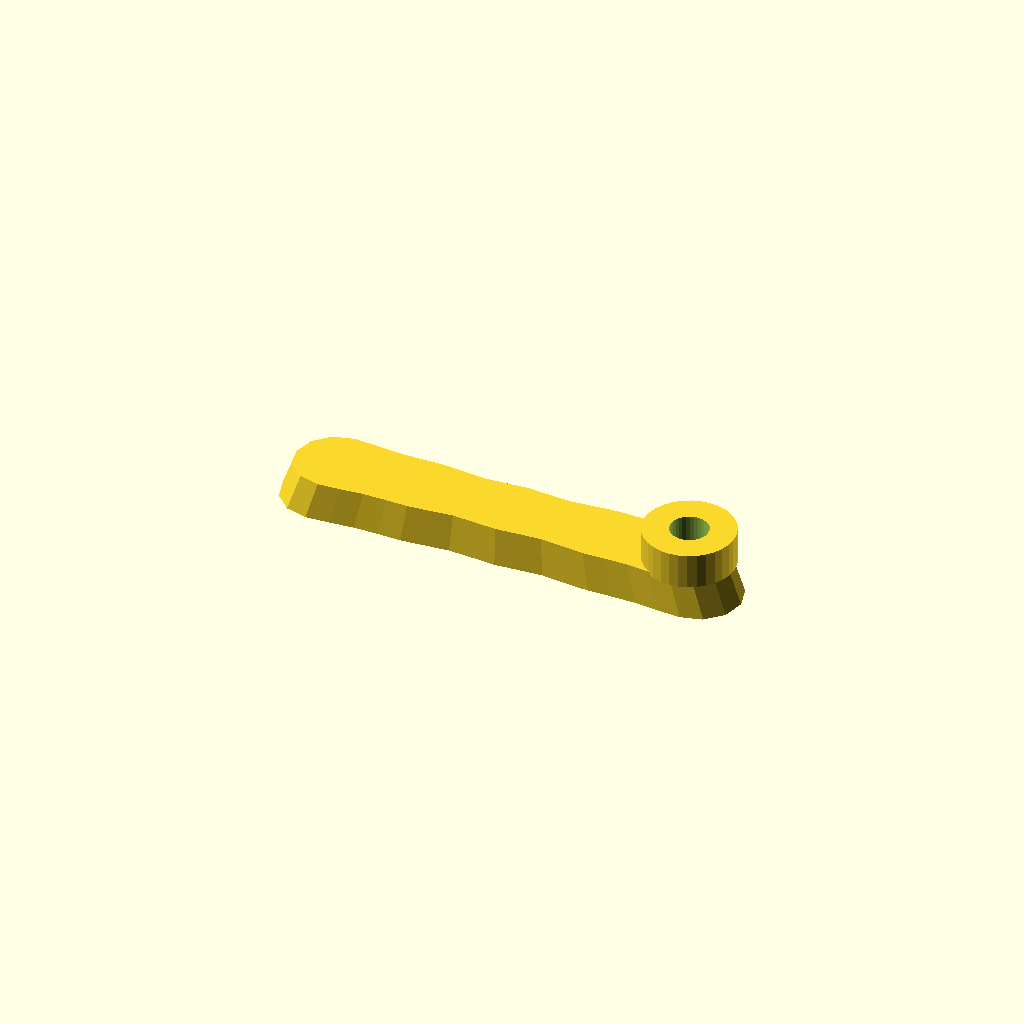
Cell 1: the model at its default parameters.
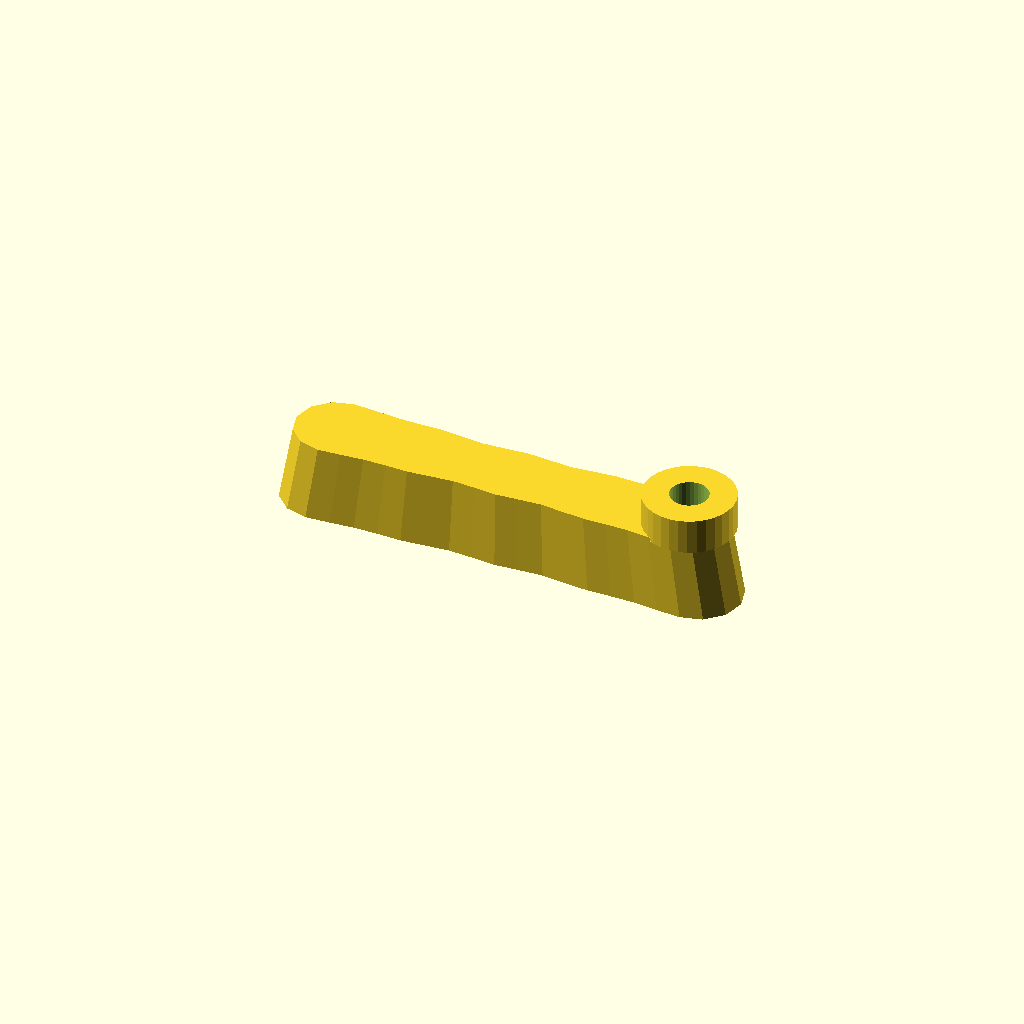
Cell 2: thickness = 20 (everything else at default).
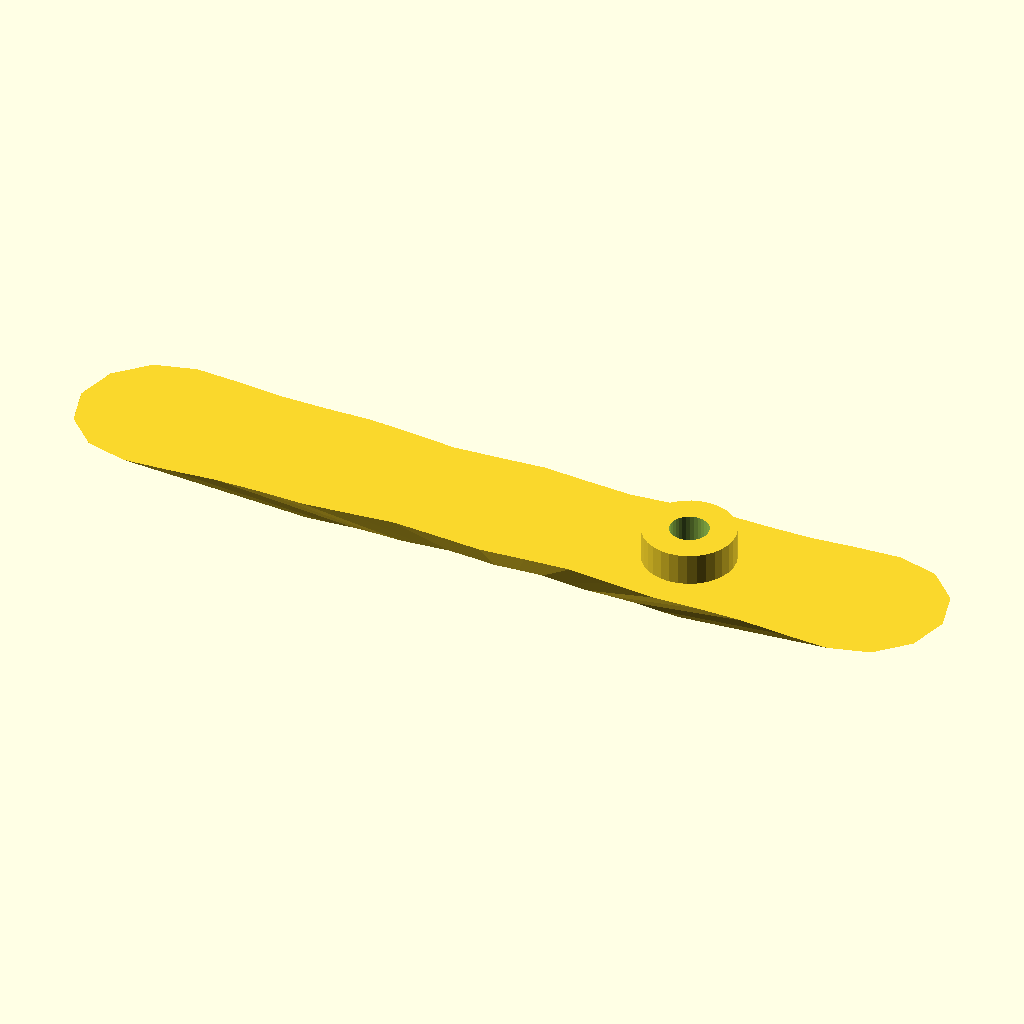
Cell 3: the same model with draft = 1.88.
All cells are drawn from one camera (rotation 55°, 0°, 25°, orthographic, colour scheme Cornfield), so only the parameter changes between them.
Source of the model, optional_data/data/gen2/handles/part_0068.scad:
$fn = 32;

// ----------------------------------------------------------------------
// Handle: 120 x 22 mm grip, 10 mm thick
// ----------------------------------------------------------------------

// --- parameters (mm) ---
length = 120;             // grip length
width = 22;               // grip width
thickness = 10;           // grip thickness
waist = 0.86;             // width factor at the middle
draft = 0.94;             // top face scale of the extrusion
scallops = 4;             // finger rests per side
ripple = 0.05;            // depth factor of the finger rests
boss_d = 23.1;            // mounting boss diameter
boss_h = 8;               // mounting boss height
boss_hole_d = 9.7;        // screw clearance through the boss
boss_r = 46.45;           // boss centre from the grip centre

/* ergonomic grip outline, closed spline-like polygon in the XY plane */
grip = [[-49, 11], [-42.875, 10.639], [-36.75, 10.1], [-30.625, 10.062], [-24.5, 10.214], [-18.375, 9.677], [-12.25, 9.108], [-6.125, 9.484], [0, 9.933], [6.125, 9.484], [12.25, 9.108], [18.375, 9.677], [24.5, 10.214], [30.625, 10.062], [36.75, 10.1], [42.875, 10.639], [49, 11], [54.5, 9.526], [58.526, 5.5], [60, 0], [58.526, -5.5], [54.5, -9.526], [49, -11], [49, -11], [42.875, -10.639], [36.75, -10.1], [30.625, -10.062], [24.5, -10.214], [18.375, -9.677], [12.25, -9.108], [6.125, -9.484], [0, -9.933], [-6.125, -9.484], [-12.25, -9.108], [-18.375, -9.677], [-24.5, -10.214], [-30.625, -10.062], [-36.75, -10.1], [-42.875, -10.639], [-49, -11], [-54.5, -9.526], [-58.526, -5.5], [-60, 0], [-58.526, 5.5], [-54.5, 9.526], [-49, 11]];

module grip_body() {
  linear_extrude(height = thickness, scale = draft) polygon(grip);
}

module boss_body() {
  /* sunk 1 mm into the grip so the joint overlaps */
  translate([boss_r, 0, thickness - 1]) cylinder(h = boss_h + 1, d = boss_d);
}

difference() {
  union() {
    grip_body();
    boss_body();
  }
  translate([boss_r, 0, -1]) cylinder(h = thickness + boss_h + 2, d = boss_hole_d);
}
Parameter table extracted from the source (name, type, default, range or options):
length: number, default 120
width: number, default 22
thickness: number, default 10
waist: number, default 0.86
draft: number, default 0.94
scallops: number, default 4
ripple: number, default 0.05
boss_d: number, default 23.1
boss_h: number, default 8
boss_hole_d: number, default 9.7
boss_r: number, default 46.45
